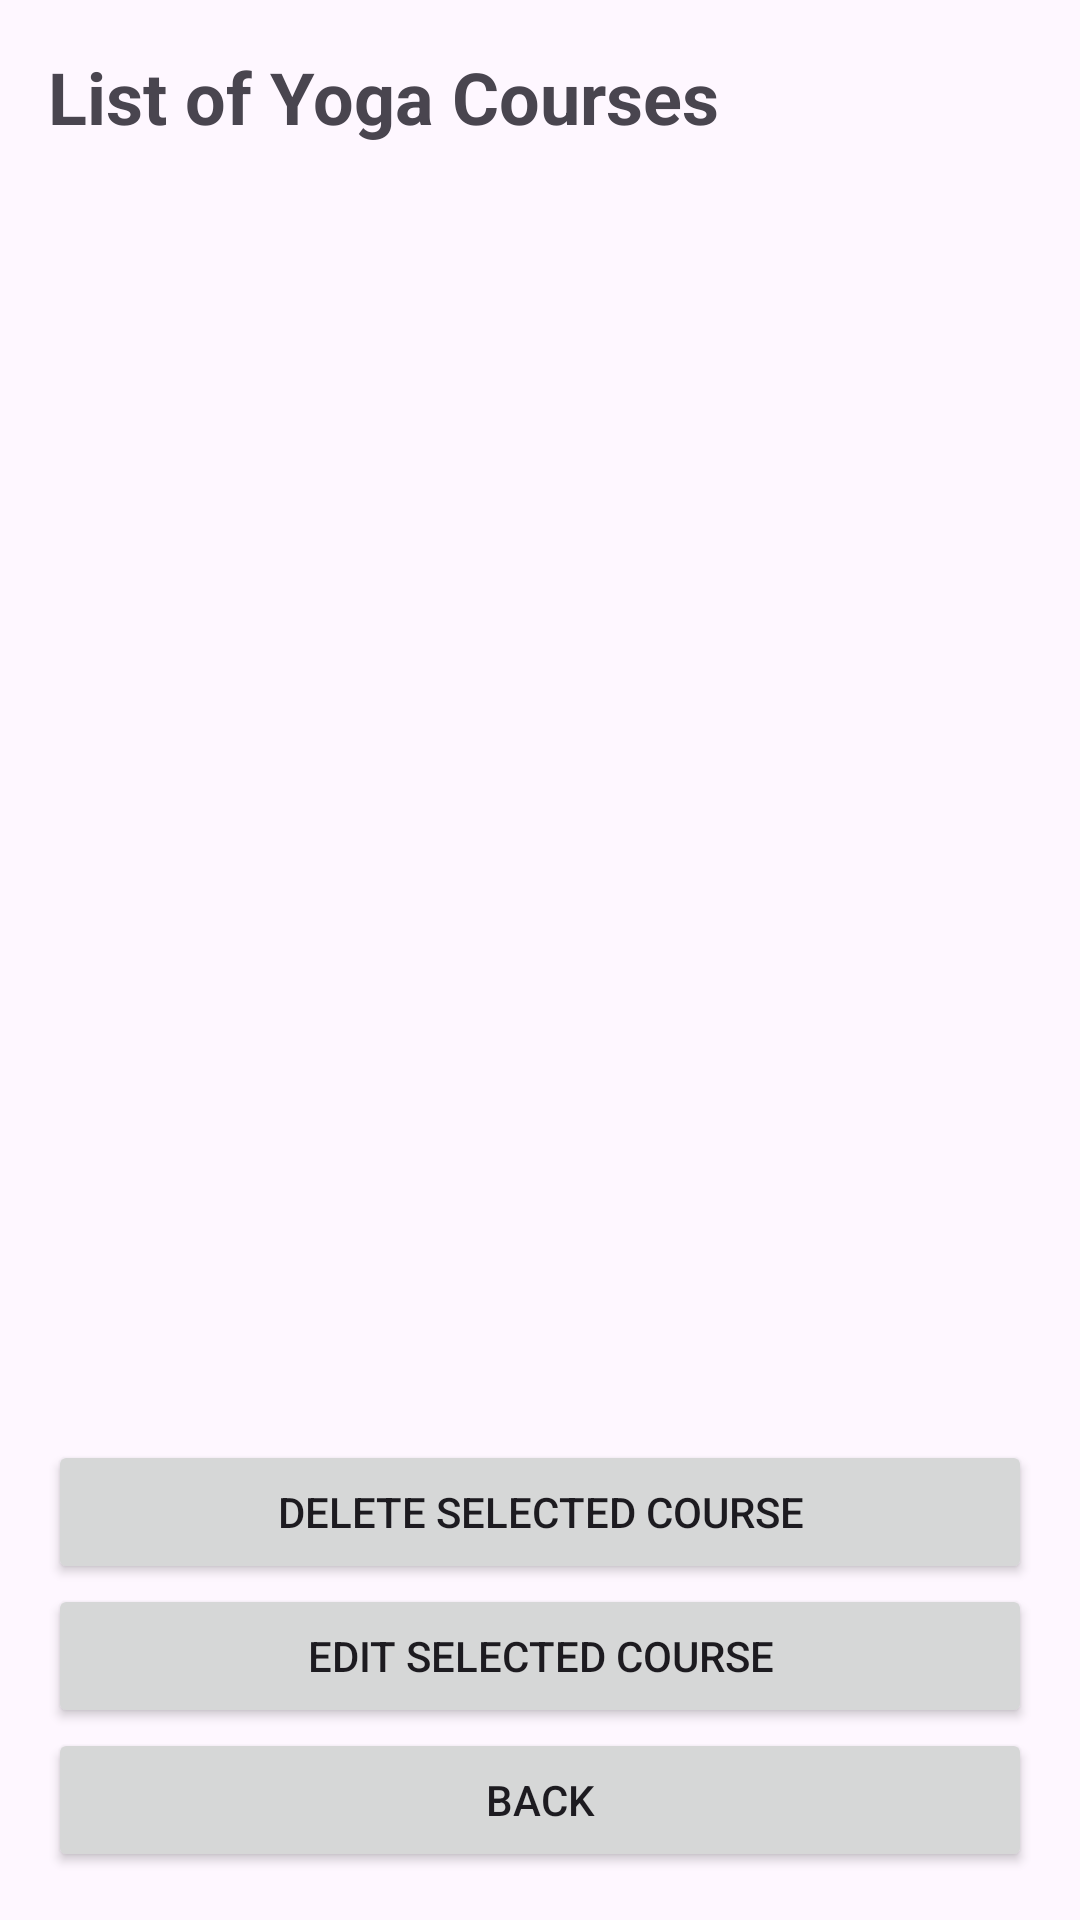

Here is an Android app screen rendered from its layout file. Give the layout XML and the strings, colors and styles it references.
<!-- AndroidManifest.xml: application theme Theme.YogaAppAdmin -->
<!-- res/layout/activity_view_courses.xml -->
<?xml version="1.0" encoding="utf-8"?>
<LinearLayout xmlns:android="http://schemas.android.com/apk/res/android"
    android:layout_width="match_parent"
    android:layout_height="match_parent"
    android:orientation="vertical"
    android:padding="16dp">

    <TextView
        android:id="@+id/coursesTitle"
        android:layout_width="wrap_content"
        android:layout_height="wrap_content"
        android:text="List of Yoga Courses"
        android:textSize="24sp"
        android:textStyle="bold"
        android:layout_marginBottom="16dp"/>

    <ListView
        android:id="@+id/coursesListView"
        android:layout_width="match_parent"
        android:layout_height="0dp"
        android:layout_weight="1"
        android:dividerHeight="8dp"/>

    <Button
        android:id="@+id/deleteCourseButton"
        android:layout_width="match_parent"
        android:layout_height="wrap_content"
        android:text="Delete Selected Course" />

    <Button
        android:id="@+id/editCourseButton"
        android:layout_width="match_parent"
        android:layout_height="wrap_content"
        android:text="Edit Selected Course" />

    <Button
        android:id="@+id/backButton"
        android:layout_width="match_parent"
        android:layout_height="wrap_content"
        android:text="Back" />
</LinearLayout>
<!-- resources referenced by this layout -->
<resources>
  <style name="Theme.YogaAppAdmin" parent="Base.Theme.YogaAppAdmin" />
  <style name="Base.Theme.YogaAppAdmin" parent="Theme.Material3.DayNight.NoActionBar">
          
          
      </style>
</resources>
